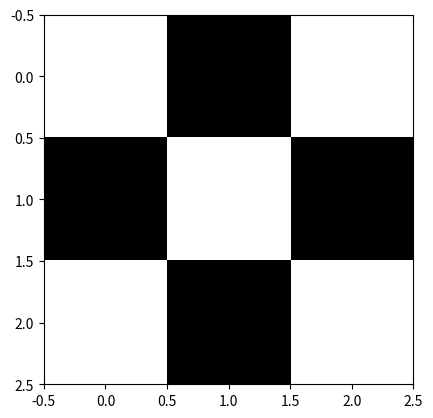
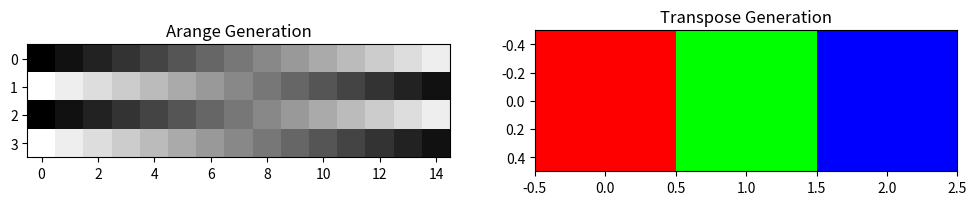

Reproduce these figures in Python, in order.
import numpy as np
import matplotlib.pyplot as plt

# Define a 2x2 matrix
array_1 = np.array([[255, 0],
                    [0, 255]])

# Display the matrix as an image with grayscale colormap
plt.imshow(array_1, cmap='gray')

# Define a 3x3 matrix
array_2 = np.array([[255, 0, 255],
                    [0, 255, 0],
                    [255, 0, 255]])

# Display the matrix as an image with grayscale colormap
plt.imshow(array_2, cmap='gray')

# Using arange function and its transpose
array_spectrum = np.array([np.arange(0, 255, 17),
                           np.arange(255, 0, -17),
                           np.arange(0, 255, 17),
                           np.arange(255, 0, -17)])

# Create subplots with 1 row and 2 columns, setting the figure size
fig, ax = plt.subplots(1, 2, figsize=(12, 4))

# Plot the original array
ax[0].imshow(array_spectrum, cmap='gray')
ax[0].set_title('Arange Generation') 

# Plot the transposed array
ax[1].imshow(array_spectrum.T, cmap='gray')
ax[1].set_title('Transpose Generation') 

# Creating a 1x3 matrix with colors
array_colors = np.array([[[255, 0, 0],  # Red
                          [0, 255, 0],  # Green
                          [0, 0, 255]]])  # Blue

plt.imshow(array_colors);
